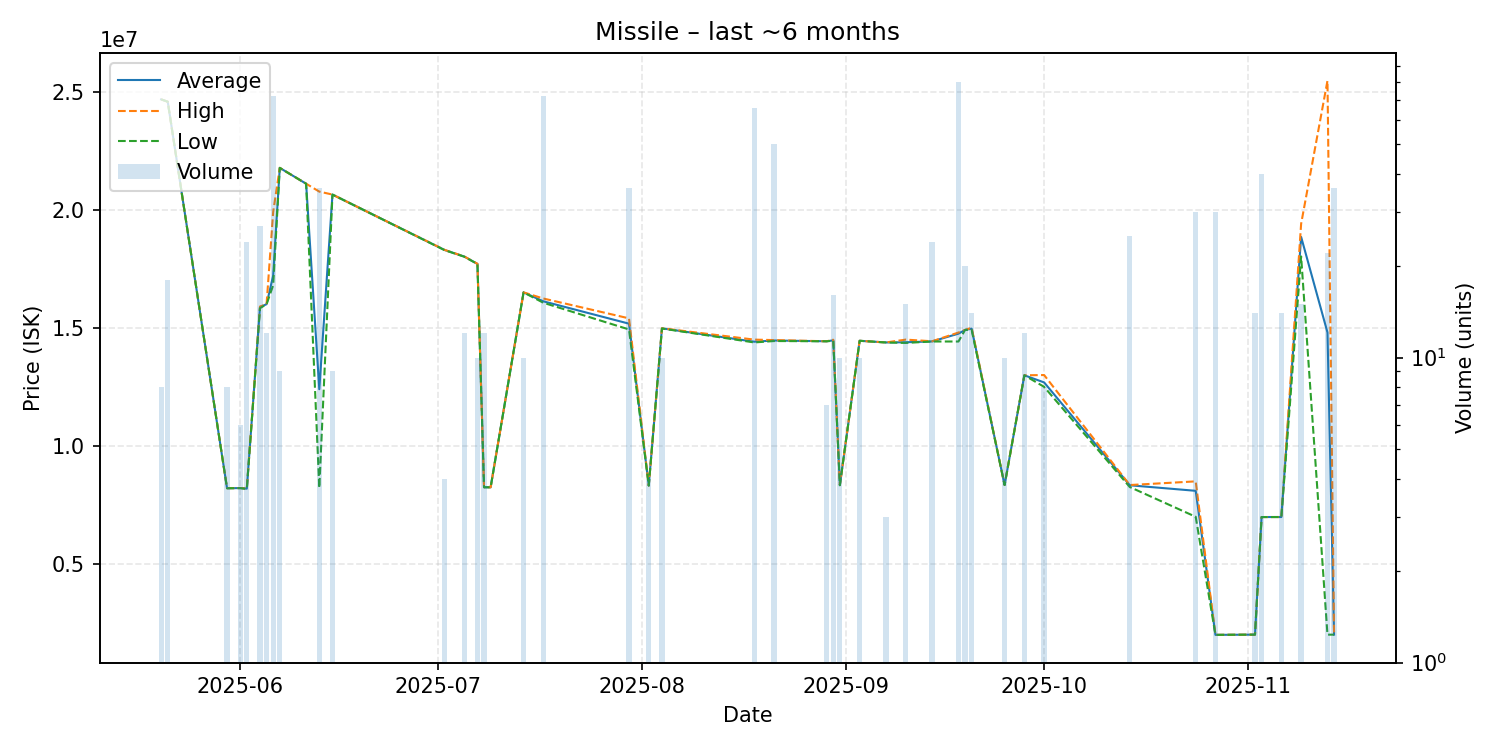

Source data for this figure (header and first rows):
date, average, highest, lowest, order_count, volume
2025-05-20, 24670000, 24670000, 24670000, 1, 8
2025-05-21, 24570000, 24570000, 24570000, 1, 18
2025-05-30, 8208375, 8209500, 8208000, 3, 8
2025-06-01, 8215167, 8216000, 8214000, 3, 6
2025-06-02, 8191542, 8196000, 8178000, 5, 24
2025-06-04, 15877037, 15900000, 15830000, 9, 27
2025-06-05, 16000000, 16000000, 16000000, 1, 12
2025-06-06, 17210417, 19900000, 16800000, 14, 72
2025-06-07, 21770000, 21770000, 21770000, 1, 9
2025-06-11, 21100000, 21100000, 21100000, 1, 1
2025-06-13, 12399944, 20765000, 8220000, 8, 36
2025-06-15, 20640000, 20640000, 20640000, 1, 9
2025-07-02, 18295000, 18300000, 18290000, 2, 4
2025-07-05, 18015833, 18020000, 18010000, 2, 12
2025-07-07, 17705000, 17710000, 17700000, 2, 10
2025-07-08, 8249583, 8253000, 8248000, 3, 12
2025-07-09, 8248000, 8248000, 8248000, 1, 1
2025-07-14, 16500000, 16500000, 16500000, 2, 10
2025-07-17, 16120972, 16240000, 16060000, 13, 72
2025-07-30, 15174722, 15400000, 14930000, 8, 36
2025-08-02, 8321500, 8322000, 8321000, 2, 4
2025-08-04, 14978000, 14980000, 14970000, 2, 10
2025-08-18, 14411212, 14500000, 14380000, 7, 66
2025-08-21, 14462000, 14480000, 14440000, 5, 50
2025-08-29, 14430000, 14430000, 14430000, 2, 7
2025-08-30, 14468750, 14495000, 14450000, 5, 16
2025-08-31, 8339000, 8341000, 8337000, 2, 10
2025-09-03, 14450000, 14450000, 14450000, 1, 10
2025-09-07, 14380000, 14380000, 14380000, 1, 3
2025-09-10, 14388000, 14500000, 14360000, 3, 15
2025-09-14, 14423750, 14430000, 14420000, 2, 24
2025-09-18, 14752000, 14800000, 14420000, 6, 80
2025-09-19, 14910000, 14910000, 14910000, 1, 20
2025-09-20, 14961429, 15000000, 14910000, 3, 14
2025-09-25, 8344000, 8344000, 8344000, 1, 10
2025-09-28, 12990000, 12990000, 12990000, 1, 12
2025-10-01, 12687500, 13000000, 12500000, 2, 8
2025-10-14, 8333800, 8344000, 8259000, 2, 25
2025-10-24, 8099333, 8499000, 7000000, 3, 30
2025-10-27, 2001000, 2001000, 2001000, 1, 30
2025-11-02, 2011000, 2011000, 2011000, 1, 14
2025-11-03, 6989000, 6989000, 6989000, 1, 40
2025-11-06, 6990000, 6990000, 6990000, 2, 14
2025-11-09, 18848000, 19400000, 18020000, 2, 15
2025-11-13, 14800909, 25460000, 2010000, 2, 22
2025-11-14, 2012778, 2020000, 2010000, 3, 36
